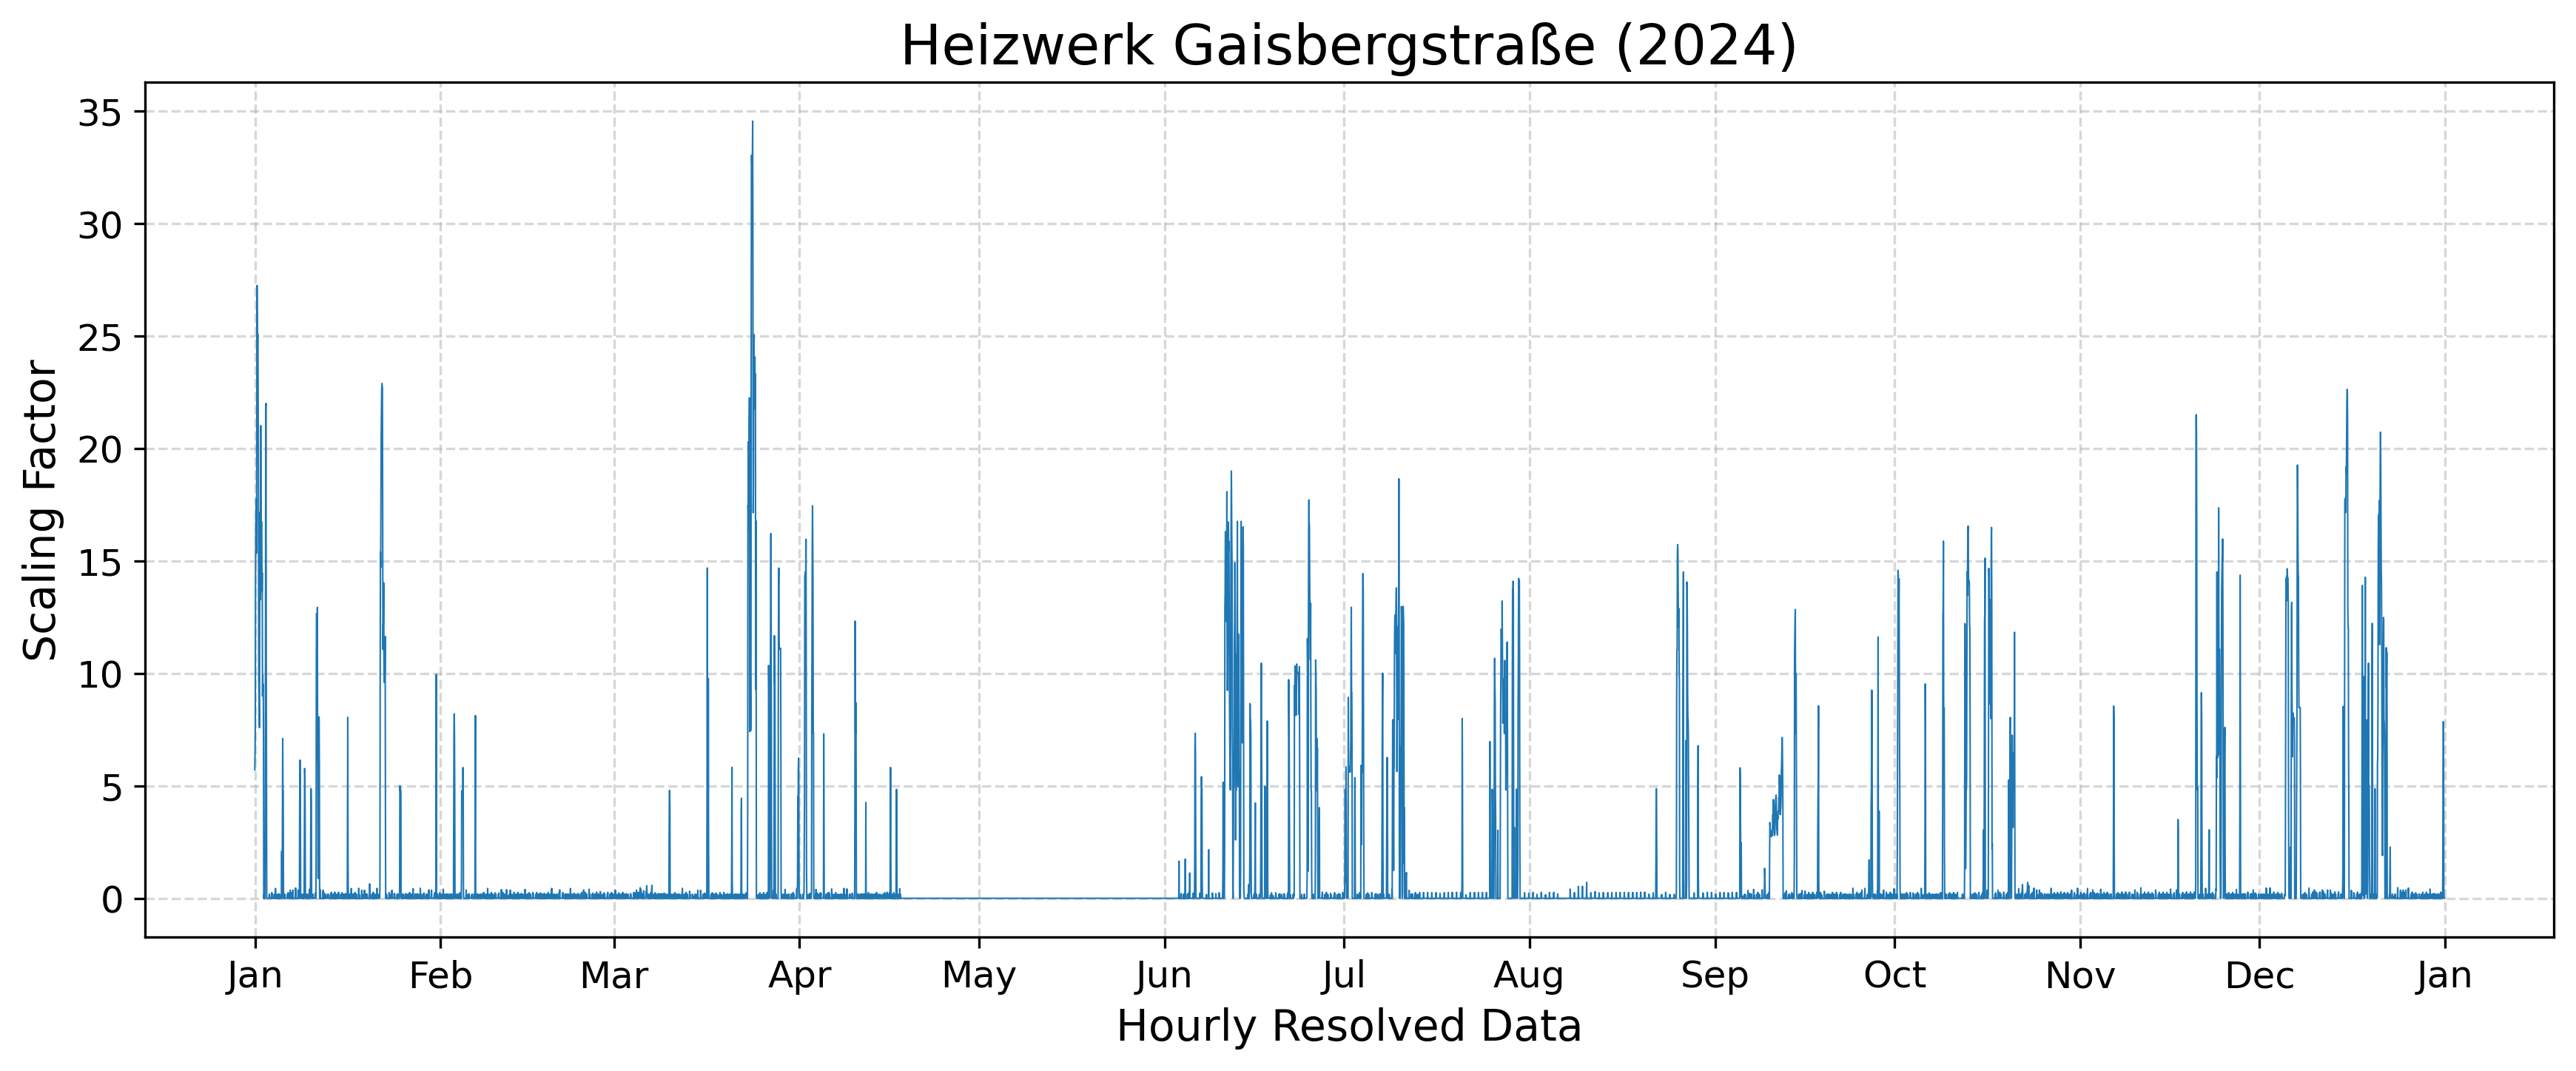

Source data for this figure (header and first rows):
year, component, timestamp, scaling_factor
2024, CO2/CO/NOx, 2024-01-01 00:00:00+01:00, 5.708
2024, CO2/CO/NOx, 2024-01-01 01:00:00+01:00, 6.39
2024, CO2/CO/NOx, 2024-01-01 02:00:00+01:00, 7.529
2024, CO2/CO/NOx, 2024-01-01 03:00:00+01:00, 14.25
2024, CO2/CO/NOx, 2024-01-01 04:00:00+01:00, 16.23
2024, CO2/CO/NOx, 2024-01-01 05:00:00+01:00, 17.35
2024, CO2/CO/NOx, 2024-01-01 06:00:00+01:00, 17.75
2024, CO2/CO/NOx, 2024-01-01 07:00:00+01:00, 15.36
2024, CO2/CO/NOx, 2024-01-01 08:00:00+01:00, 21.59
2024, CO2/CO/NOx, 2024-01-01 09:00:00+01:00, 27.26
2024, CO2/CO/NOx, 2024-01-01 10:00:00+01:00, 25.47
2024, CO2/CO/NOx, 2024-01-01 11:00:00+01:00, 24.1
2024, CO2/CO/NOx, 2024-01-01 12:00:00+01:00, 25.1
2024, CO2/CO/NOx, 2024-01-01 13:00:00+01:00, 23.78
2024, CO2/CO/NOx, 2024-01-01 14:00:00+01:00, 19.87
2024, CO2/CO/NOx, 2024-01-01 15:00:00+01:00, 16.59
2024, CO2/CO/NOx, 2024-01-01 16:00:00+01:00, 9.747
2024, CO2/CO/NOx, 2024-01-01 17:00:00+01:00, 8.611
2024, CO2/CO/NOx, 2024-01-01 18:00:00+01:00, 7.795
2024, CO2/CO/NOx, 2024-01-01 19:00:00+01:00, 7.587
2024, CO2/CO/NOx, 2024-01-01 20:00:00+01:00, 14.87
2024, CO2/CO/NOx, 2024-01-01 21:00:00+01:00, 17.17
2024, CO2/CO/NOx, 2024-01-01 22:00:00+01:00, 13.27
2024, CO2/CO/NOx, 2024-01-01 23:00:00+01:00, 16.28
2024, CO2/CO/NOx, 2024-01-02 00:00:00+01:00, 21.02
2024, CO2/CO/NOx, 2024-01-02 01:00:00+01:00, 17.83
2024, CO2/CO/NOx, 2024-01-02 02:00:00+01:00, 16.38
2024, CO2/CO/NOx, 2024-01-02 03:00:00+01:00, 16.75
2024, CO2/CO/NOx, 2024-01-02 04:00:00+01:00, 16.25
2024, CO2/CO/NOx, 2024-01-02 05:00:00+01:00, 13.64
2024, CO2/CO/NOx, 2024-01-02 06:00:00+01:00, 14.48
2024, CO2/CO/NOx, 2024-01-02 07:00:00+01:00, 8.998
2024, CO2/CO/NOx, 2024-01-02 08:00:00+01:00, 9.922
2024, CO2/CO/NOx, 2024-01-02 09:00:00+01:00, 9.213
2024, CO2/CO/NOx, 2024-01-02 10:00:00+01:00, 9.523
2024, CO2/CO/NOx, 2024-01-02 11:00:00+01:00, 7.163
2024, CO2/CO/NOx, 2024-01-02 12:00:00+01:00, 0.0
2024, CO2/CO/NOx, 2024-01-02 13:00:00+01:00, 0.1842
2024, CO2/CO/NOx, 2024-01-02 14:00:00+01:00, 0.0
2024, CO2/CO/NOx, 2024-01-02 15:00:00+01:00, 0.0
2024, CO2/CO/NOx, 2024-01-02 16:00:00+01:00, 0.0
2024, CO2/CO/NOx, 2024-01-02 17:00:00+01:00, 0.0
2024, CO2/CO/NOx, 2024-01-02 18:00:00+01:00, 3.423
2024, CO2/CO/NOx, 2024-01-02 19:00:00+01:00, 10.93
2024, CO2/CO/NOx, 2024-01-02 20:00:00+01:00, 21.79
2024, CO2/CO/NOx, 2024-01-02 21:00:00+01:00, 22.01
2024, CO2/CO/NOx, 2024-01-02 22:00:00+01:00, 10.73
2024, CO2/CO/NOx, 2024-01-02 23:00:00+01:00, 5.188
2024, CO2/CO/NOx, 2024-01-03 00:00:00+01:00, 0.0
2024, CO2/CO/NOx, 2024-01-03 01:00:00+01:00, 0.0
2024, CO2/CO/NOx, 2024-01-03 02:00:00+01:00, 0.0
2024, CO2/CO/NOx, 2024-01-03 03:00:00+01:00, 0.0
2024, CO2/CO/NOx, 2024-01-03 04:00:00+01:00, 0.0
2024, CO2/CO/NOx, 2024-01-03 05:00:00+01:00, 0.0
2024, CO2/CO/NOx, 2024-01-03 06:00:00+01:00, 0.0
2024, CO2/CO/NOx, 2024-01-03 07:00:00+01:00, 0.0
2024, CO2/CO/NOx, 2024-01-03 08:00:00+01:00, 0.0
2024, CO2/CO/NOx, 2024-01-03 09:00:00+01:00, 0.0
2024, CO2/CO/NOx, 2024-01-03 10:00:00+01:00, 0.1657
2024, CO2/CO/NOx, 2024-01-03 11:00:00+01:00, 0.1899
... 8,723 more rows
